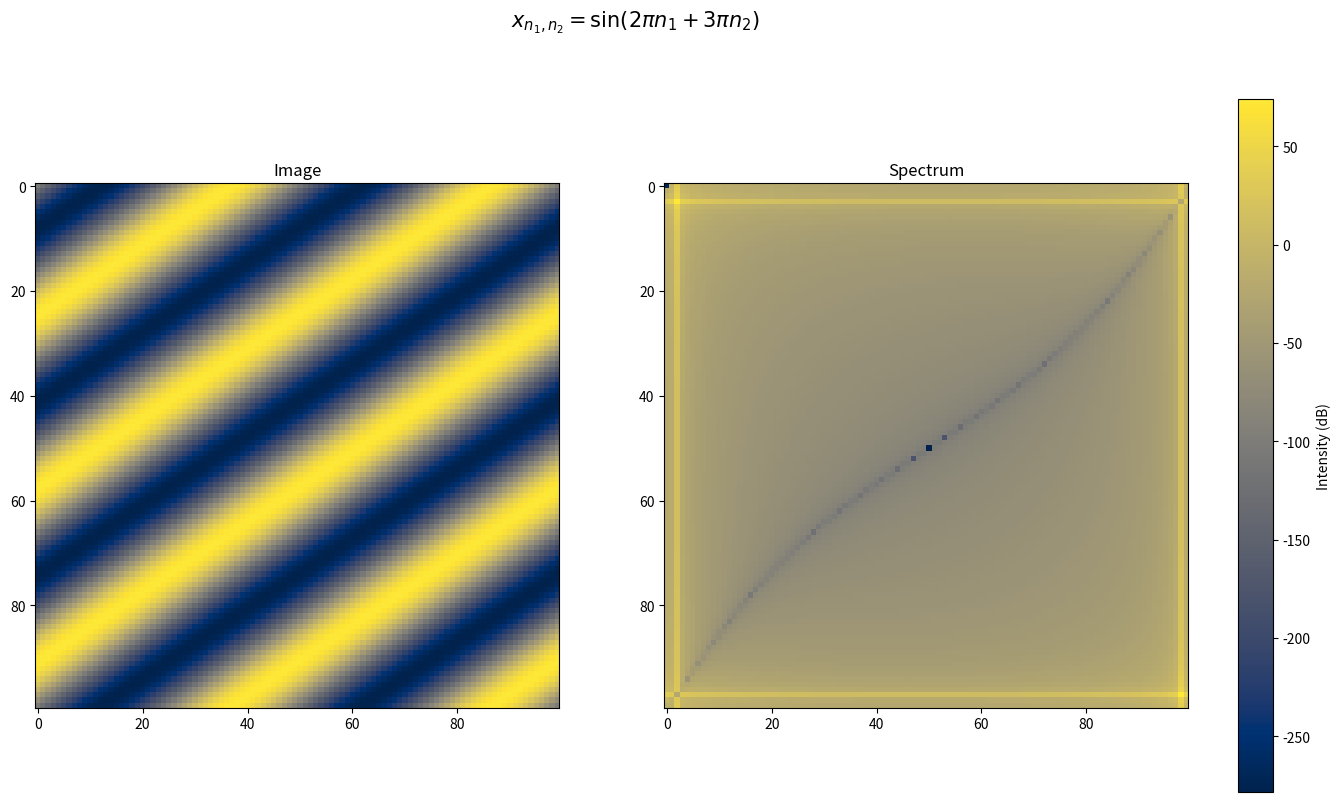

Write Python code to recreate this figure. (Note: this script raises an exception after producing the figure.)
import numpy as np
import matplotlib.pyplot as plt

def save_img_spec(X, Y, title, filename):
    freq_db = 20 * np.log10(abs(Y))

    fig, axes = plt.subplots(1, 2, figsize=(16, 9))

    axes[0].imshow(X, cmap="cividis")
    axes[0].set_title("Image")

    im = axes[1].imshow(freq_db, cmap="cividis")
    axes[1].set_title("Spectrum")

    fig.colorbar(im, ax=axes, orientation='vertical', fraction=0.03, pad=0.04).set_label("Intensity (dB)")

    plt.suptitle(title, fontsize = 15)

    plt.savefig('../plots/' + filename + '.png', dpi=300)
    plt.savefig('../plots/' + filename + '.pdf')
    plt.clf()

N = 20
n1 = np.linspace(-1, 1, 100)
n2 = np.linspace(-1, 1, 100)
n1, n2 = np.meshgrid(n1, n2)

# 1
X = np.sin(2 * np.pi * n1 + 3 * np.pi * n2)
Y = np.fft.fft2(X)

save_img_spec(X, Y, r'$x_{n_1, n_2} = \sin(2 \pi n_1 + 3 \pi n_2)$', '1_1')


# 2
X = np.sin(4 * np.pi * n1) + np.cos(6 * np.pi * n2)
Y = np.fft.fft2(X)

save_img_spec(X, Y, r'$x_{n_1, n_2} = \sin(4 \pi n_1) + \cos(6 \pi n_2)$', '1_2')


# 3
Y = np.zeros((N, N), dtype = 'complex')
Y[0, 5] = 1
Y[0, N - 5] = 1
X = np.fft.ifft2(Y)
X = np.real(X)

save_img_spec(X, Y, r'$Y_{0,5} = Y_{0,N-5} = 1\text{, altfel }Y_{m_1,m_2} = 0,\ \forall m_1, m_2$', '1_3')


# 4
Y = np.zeros((N, N), dtype = 'complex')
Y[5, 0] = 1j  
Y[N - 5, 0] = 1j
X = np.fft.ifft2(Y)
X = np.imag(X)

save_img_spec(X, Y, r'$Y_{5,0} = Y_{N-5,0} = 1\text{, altfel }Y_{m_1,m_2} = 0,\ \forall m_1, m_2$', '1_4')


# 5
Y = np.zeros((N, N), dtype = 'complex')
Y[5, 5] = 1
Y[N - 5, N - 5] = 1
X = np.fft.ifft2(Y)
X = np.real(X)

save_img_spec(X, Y, r'$Y_{5,5} = Y_{N-5,N-5} = 1\text{, altfel }Y_{m_1,m_2} = 0,\ \forall m_1, m_2$', '1_5')
